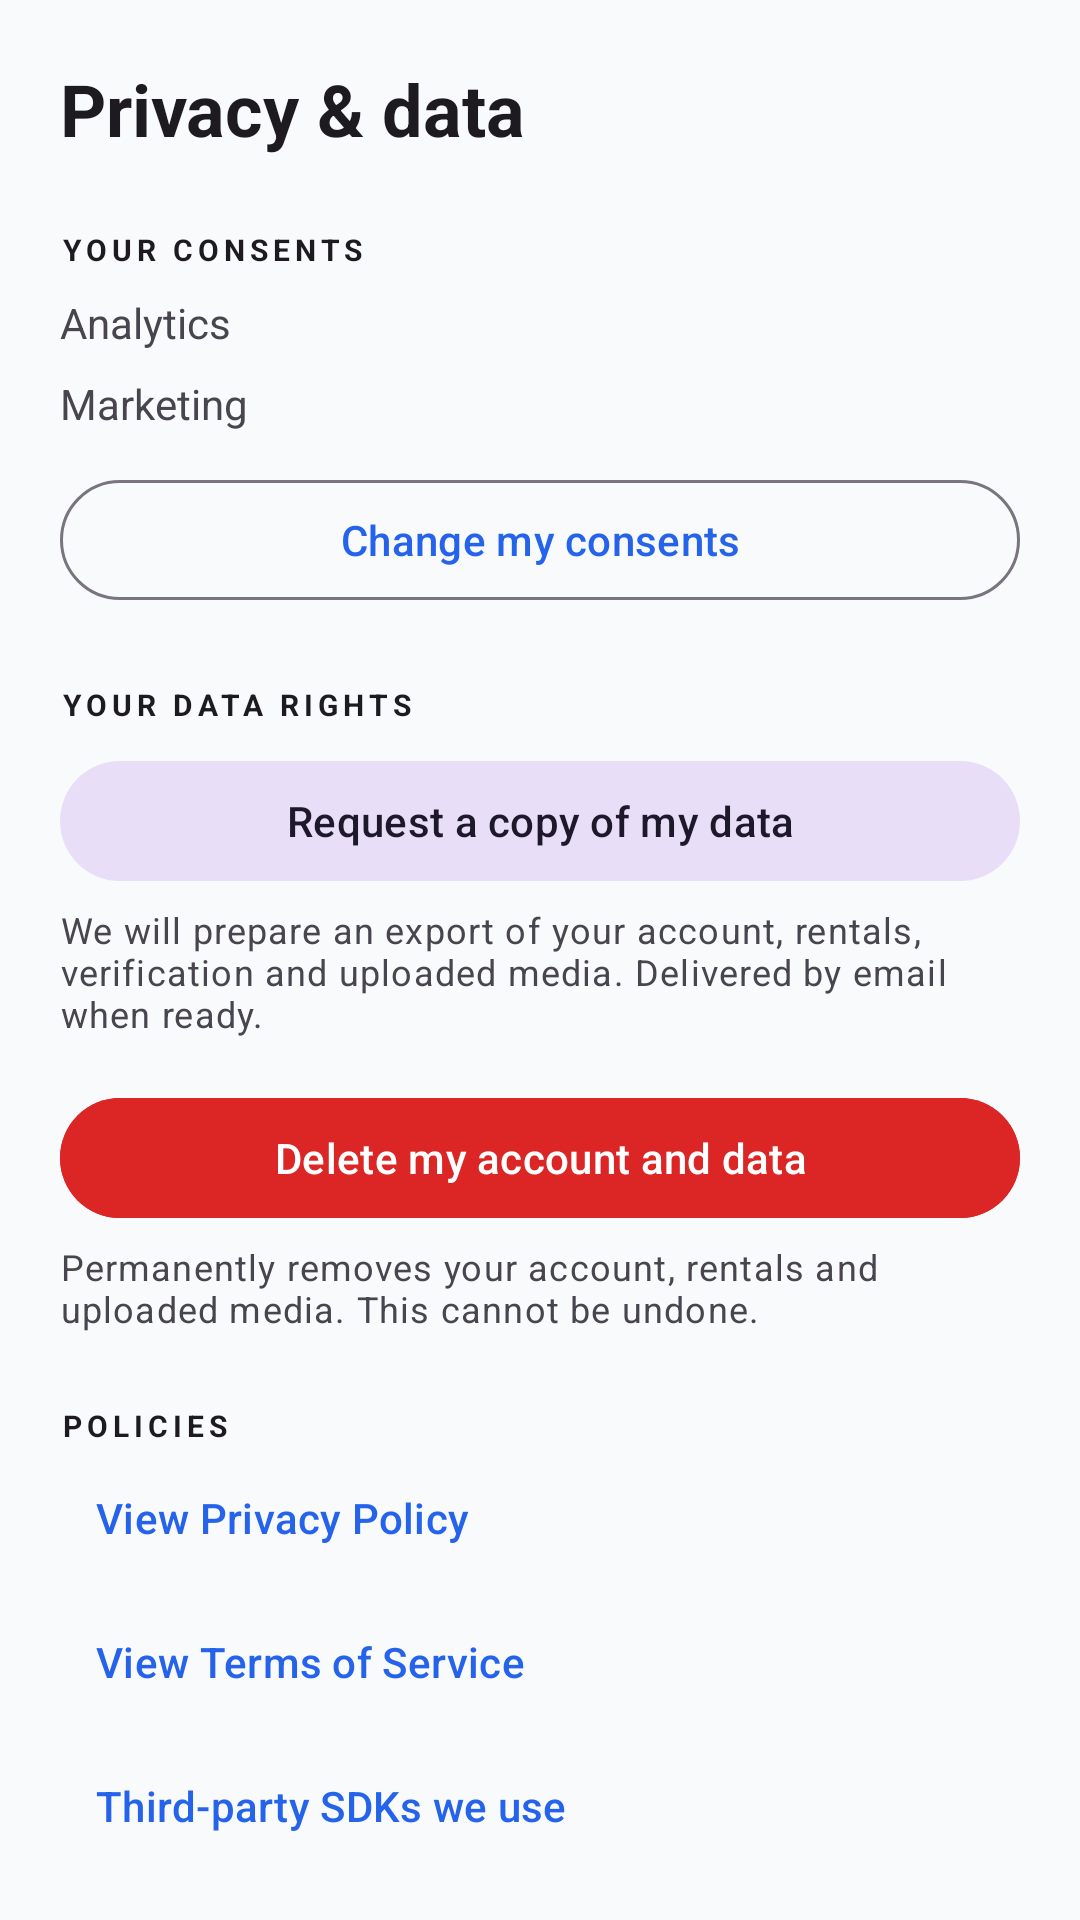

This screen was rendered from an Android layout file. Write that file and the resources it references.
<!-- AndroidManifest.xml: application theme Theme.CarRentingTest -->
<!-- res/layout/activity_privacy_center.xml -->
<?xml version="1.0" encoding="utf-8"?>
<androidx.core.widget.NestedScrollView xmlns:android="http://schemas.android.com/apk/res/android"
    android:layout_width="match_parent"
    android:layout_height="match_parent"
    android:background="@color/colorBackground"
    android:padding="20dp">

    <LinearLayout
        android:layout_width="match_parent"
        android:layout_height="wrap_content"
        android:orientation="vertical">

        <TextView
            android:layout_width="match_parent"
            android:layout_height="wrap_content"
            android:text="@string/privacy_center_title"
            android:textAppearance="?attr/textAppearanceHeadline5"
            android:textStyle="bold"/>

        
        <TextView
            android:layout_width="match_parent"
            android:layout_height="wrap_content"
            android:text="@string/privacy_center_consent_section"
            android:textStyle="bold"
            android:layout_marginTop="24dp"
            android:textAppearance="?attr/textAppearanceOverline"/>

        <LinearLayout
            android:layout_width="match_parent"
            android:layout_height="wrap_content"
            android:orientation="horizontal"
            android:layout_marginTop="8dp">
            <TextView
                android:layout_width="0dp"
                android:layout_height="wrap_content"
                android:layout_weight="1"
                android:text="@string/privacy_center_consent_analytics"/>
            <TextView
                android:id="@+id/tvAnalyticsState"
                android:layout_width="wrap_content"
                android:layout_height="wrap_content"
                android:textStyle="bold"/>
        </LinearLayout>

        <LinearLayout
            android:layout_width="match_parent"
            android:layout_height="wrap_content"
            android:orientation="horizontal"
            android:layout_marginTop="8dp">
            <TextView
                android:layout_width="0dp"
                android:layout_height="wrap_content"
                android:layout_weight="1"
                android:text="@string/privacy_center_consent_marketing"/>
            <TextView
                android:id="@+id/tvMarketingState"
                android:layout_width="wrap_content"
                android:layout_height="wrap_content"
                android:textStyle="bold"/>
        </LinearLayout>

        <com.google.android.material.button.MaterialButton
            android:id="@+id/btnChangeConsent"
            style="@style/Widget.Material3.Button.OutlinedButton"
            android:layout_width="match_parent"
            android:layout_height="wrap_content"
            android:text="@string/privacy_center_change_consent"
            android:layout_marginTop="12dp"/>

        
        <TextView
            android:layout_width="match_parent"
            android:layout_height="wrap_content"
            android:text="@string/privacy_center_rights_section"
            android:textStyle="bold"
            android:layout_marginTop="24dp"
            android:textAppearance="?attr/textAppearanceOverline"/>

        <com.google.android.material.button.MaterialButton
            android:id="@+id/btnExport"
            style="@style/Widget.Material3.Button.TonalButton"
            android:layout_width="match_parent"
            android:layout_height="wrap_content"
            android:text="@string/privacy_center_export"
            android:layout_marginTop="8dp"/>
        <TextView
            android:layout_width="match_parent"
            android:layout_height="wrap_content"
            android:text="@string/privacy_center_export_body"
            android:textAppearance="?attr/textAppearanceCaption"
            android:layout_marginTop="4dp"/>

        <com.google.android.material.button.MaterialButton
            android:id="@+id/btnDelete"
            style="@style/Widget.Material3.Button"
            android:layout_width="match_parent"
            android:layout_height="wrap_content"
            android:text="@string/privacy_center_delete"
            android:backgroundTint="@color/colorError"
            android:layout_marginTop="16dp"/>
        <TextView
            android:layout_width="match_parent"
            android:layout_height="wrap_content"
            android:text="@string/privacy_center_delete_body"
            android:textAppearance="?attr/textAppearanceCaption"
            android:layout_marginTop="4dp"/>

        
        <TextView
            android:layout_width="match_parent"
            android:layout_height="wrap_content"
            android:text="@string/privacy_center_policies_section"
            android:textStyle="bold"
            android:layout_marginTop="24dp"
            android:textAppearance="?attr/textAppearanceOverline"/>

        <com.google.android.material.button.MaterialButton
            android:id="@+id/btnViewPrivacy"
            style="?attr/borderlessButtonStyle"
            android:layout_width="match_parent"
            android:layout_height="wrap_content"
            android:gravity="start|center_vertical"
            android:text="@string/privacy_center_view_privacy"/>

        <com.google.android.material.button.MaterialButton
            android:id="@+id/btnViewTerms"
            style="?attr/borderlessButtonStyle"
            android:layout_width="match_parent"
            android:layout_height="wrap_content"
            android:gravity="start|center_vertical"
            android:text="@string/privacy_center_view_terms"/>

        <com.google.android.material.button.MaterialButton
            android:id="@+id/btnViewSdks"
            style="?attr/borderlessButtonStyle"
            android:layout_width="match_parent"
            android:layout_height="wrap_content"
            android:gravity="start|center_vertical"
            android:text="@string/privacy_center_view_sdks"/>

        <ProgressBar
            android:id="@+id/privacyCenterProgress"
            android:layout_width="wrap_content"
            android:layout_height="wrap_content"
            android:layout_gravity="center_horizontal"
            android:layout_marginTop="16dp"
            android:visibility="gone"/>
    </LinearLayout>
</androidx.core.widget.NestedScrollView>
<!-- resources referenced by this layout -->
<resources>
  <color name="colorBackground">@color/palette_very_light_blue</color>
  <color name="colorError">#DC2626</color>
  <string name="privacy_center_change_consent">Change my consents</string>
  <string name="privacy_center_consent_analytics">Analytics</string>
  <string name="privacy_center_consent_marketing">Marketing</string>
  <string name="privacy_center_consent_section">Your consents</string>
  <string name="privacy_center_delete">Delete my account and data</string>
  <string name="privacy_center_delete_body">Permanently removes your account, rentals and uploaded media. This cannot be undone.</string>
  <string name="privacy_center_export">Request a copy of my data</string>
  <string name="privacy_center_export_body">We will prepare an export of your account, rentals, verification and uploaded media. Delivered by email when ready.</string>
  <string name="privacy_center_policies_section">Policies</string>
  <string name="privacy_center_rights_section">Your data rights</string>
  <string name="privacy_center_title">Privacy &amp; data</string>
  <string name="privacy_center_view_privacy">View Privacy Policy</string>
  <string name="privacy_center_view_sdks">Third-party SDKs we use</string>
  <string name="privacy_center_view_terms">View Terms of Service</string>
  <style name="Theme.CarRentingTest" parent="Base.Theme.CarRentingTest" />
  <color name="palette_very_light_blue">#F8FAFC</color>
  <color name="colorPrimary">@color/palette_teal</color>
  <color name="colorPrimaryVariant">#1D4ED8</color>
  <color name="colorOnPrimary">@color/palette_white</color>
  <color name="colorSecondary">#0EA5A3</color>
  <color name="colorSecondaryVariant">#0F766E</color>
  <color name="colorOnSecondary">@color/palette_white</color>
  <style name="Widget.CarRentingTest.EditText" parent="Widget.AppCompat.EditText">
          <item name="android:textColor">@color/textColorPrimary</item>
          <item name="android:textColorHint">@color/textColorSecondary</item>
          <item name="android:paddingStart">14dp</item>
          <item name="android:paddingEnd">14dp</item>
      </style>
  <style name="Widget.CarRentingTest.CheckBox" parent="Widget.MaterialComponents.CompoundButton.CheckBox">
          <item name="buttonTint">@color/colorPrimary</item>
          <item name="android:textColor">@color/textColorSecondary</item>
      </style>
  <style name="Widget.CarRentingTest.Fab" parent="Widget.MaterialComponents.FloatingActionButton">
          <item name="backgroundTint">@color/colorPrimary</item>
          <item name="tint">@color/colorOnPrimary</item>
      </style>
  <color name="palette_teal">#2563EB</color>
  <color name="palette_white">#FFFFFF</color>
  <color name="homeFilterRipple">#332563EB</color>
  <color name="homeCardStroke">#E2E8F0</color>
  <color name="colorSurface">@color/palette_white</color>
  <color name="textColorPrimary">#0F172A</color>
  <color name="inputSurface">@color/palette_white</color>
  <color name="inputStroke">#D1D9E6</color>
  <color name="textColorSecondary">#64748B</color>
  <style name="ShapeAppearance.CarRentingTest.PickerSurface" parent="@style/ShapeAppearance.Material3.MediumComponent">
          <item name="cornerFamily">rounded</item>
          <item name="cornerSize">24dp</item>
      </style>
  <color name="homeChipBackground">#EEF2FF</color>
  <style name="ShapeAppearance.CarRentingTest.BottomNav.ActiveIndicator" parent="@style/ShapeAppearance.Material3.Corner.Large">
          <item name="cornerSizeTopLeft">16dp</item>
          <item name="cornerSizeTopRight">16dp</item>
          <item name="cornerSizeBottomLeft">16dp</item>
          <item name="cornerSizeBottomRight">16dp</item>
      </style>
</resources>
